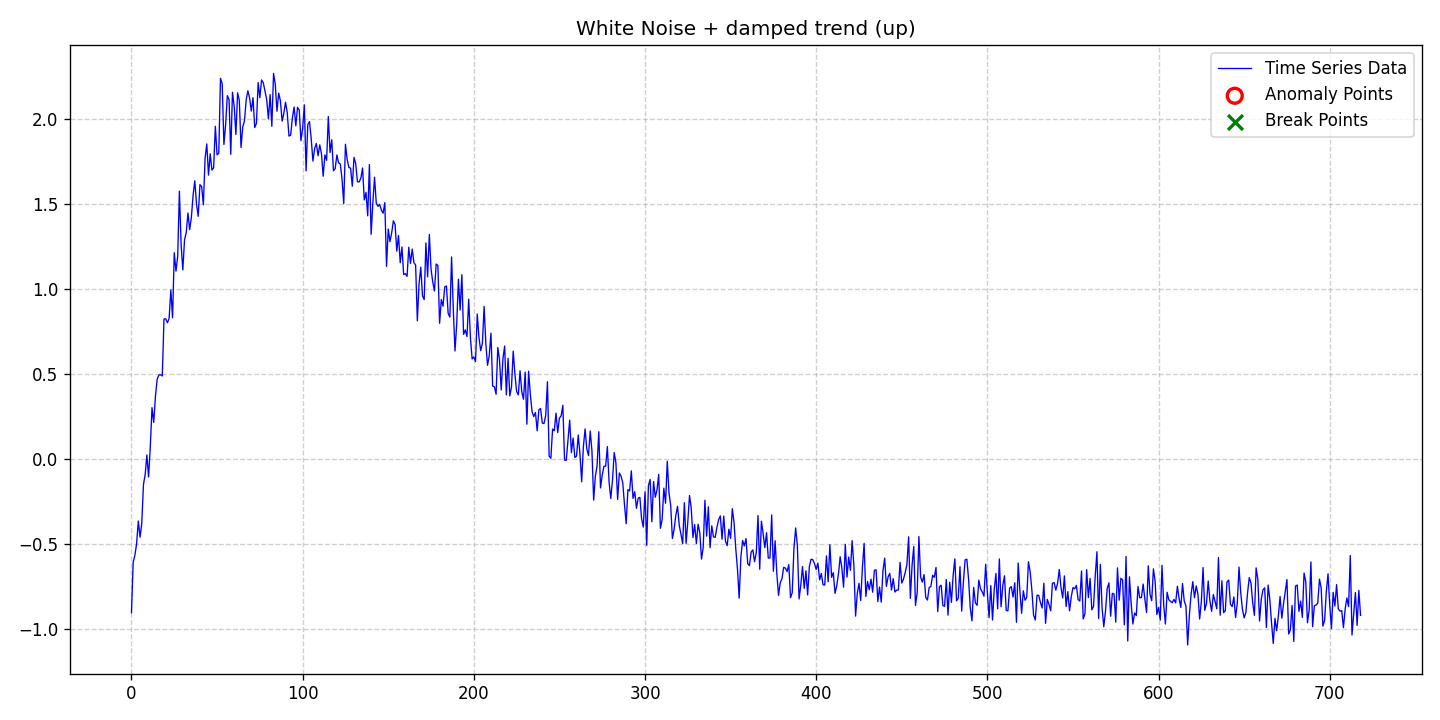

Source data for this figure (header and first rows):
date, data, stationary, det_lin_up, det_lin_down, det_quad, det_cubic, det_exp, det_damped, stoc_trend, volatility, single_seas, multiple_seas, point_anom_single, point_anom_multi, collect_anom, context_anom, mean_shift, var_shift, trend_shift, point_anom_count, point_anom_location, point_anom_point, collect_anom_count
2020-01-01, -0.9058, 0, 0, 0, 0, 0, 0, 1, 0, 0, 0, 0, 0, 0, 0, 0, 0, 0, 0, 0, none, , 0
2020-01-02, -0.6088, 0, 0, 0, 0, 0, 0, 1, 0, 0, 0, 0, 0, 0, 0, 0, 0, 0, 0, 0, none, , 0
2020-01-03, -0.5674, 0, 0, 0, 0, 0, 0, 1, 0, 0, 0, 0, 0, 0, 0, 0, 0, 0, 0, 0, none, , 0
2020-01-04, -0.5002, 0, 0, 0, 0, 0, 0, 1, 0, 0, 0, 0, 0, 0, 0, 0, 0, 0, 0, 0, none, , 0
2020-01-05, -0.3666, 0, 0, 0, 0, 0, 0, 1, 0, 0, 0, 0, 0, 0, 0, 0, 0, 0, 0, 0, none, , 0
2020-01-06, -0.4622, 0, 0, 0, 0, 0, 0, 1, 0, 0, 0, 0, 0, 0, 0, 0, 0, 0, 0, 0, none, , 0
2020-01-07, -0.3831, 0, 0, 0, 0, 0, 0, 1, 0, 0, 0, 0, 0, 0, 0, 0, 0, 0, 0, 0, none, , 0
2020-01-08, -0.153, 0, 0, 0, 0, 0, 0, 1, 0, 0, 0, 0, 0, 0, 0, 0, 0, 0, 0, 0, none, , 0
2020-01-09, -0.09279, 0, 0, 0, 0, 0, 0, 1, 0, 0, 0, 0, 0, 0, 0, 0, 0, 0, 0, 0, none, , 0
2020-01-10, 0.02182, 0, 0, 0, 0, 0, 0, 1, 0, 0, 0, 0, 0, 0, 0, 0, 0, 0, 0, 0, none, , 0
2020-01-11, -0.1077, 0, 0, 0, 0, 0, 0, 1, 0, 0, 0, 0, 0, 0, 0, 0, 0, 0, 0, 0, none, , 0
2020-01-12, 0.07084, 0, 0, 0, 0, 0, 0, 1, 0, 0, 0, 0, 0, 0, 0, 0, 0, 0, 0, 0, none, , 0
2020-01-13, 0.2999, 0, 0, 0, 0, 0, 0, 1, 0, 0, 0, 0, 0, 0, 0, 0, 0, 0, 0, 0, none, , 0
2020-01-14, 0.2128, 0, 0, 0, 0, 0, 0, 1, 0, 0, 0, 0, 0, 0, 0, 0, 0, 0, 0, 0, none, , 0
2020-01-15, 0.3659, 0, 0, 0, 0, 0, 0, 1, 0, 0, 0, 0, 0, 0, 0, 0, 0, 0, 0, 0, none, , 0
2020-01-16, 0.4661, 0, 0, 0, 0, 0, 0, 1, 0, 0, 0, 0, 0, 0, 0, 0, 0, 0, 0, 0, none, , 0
2020-01-17, 0.4921, 0, 0, 0, 0, 0, 0, 1, 0, 0, 0, 0, 0, 0, 0, 0, 0, 0, 0, 0, none, , 0
2020-01-18, 0.4933, 0, 0, 0, 0, 0, 0, 1, 0, 0, 0, 0, 0, 0, 0, 0, 0, 0, 0, 0, none, , 0
2020-01-19, 0.4863, 0, 0, 0, 0, 0, 0, 1, 0, 0, 0, 0, 0, 0, 0, 0, 0, 0, 0, 0, none, , 0
2020-01-20, 0.8209, 0, 0, 0, 0, 0, 0, 1, 0, 0, 0, 0, 0, 0, 0, 0, 0, 0, 0, 0, none, , 0
2020-01-21, 0.8229, 0, 0, 0, 0, 0, 0, 1, 0, 0, 0, 0, 0, 0, 0, 0, 0, 0, 0, 0, none, , 0
2020-01-22, 0.7994, 0, 0, 0, 0, 0, 0, 1, 0, 0, 0, 0, 0, 0, 0, 0, 0, 0, 0, 0, none, , 0
2020-01-23, 0.8254, 0, 0, 0, 0, 0, 0, 1, 0, 0, 0, 0, 0, 0, 0, 0, 0, 0, 0, 0, none, , 0
2020-01-24, 0.9923, 0, 0, 0, 0, 0, 0, 1, 0, 0, 0, 0, 0, 0, 0, 0, 0, 0, 0, 0, none, , 0
2020-01-25, 0.8285, 0, 0, 0, 0, 0, 0, 1, 0, 0, 0, 0, 0, 0, 0, 0, 0, 0, 0, 0, none, , 0
2020-01-26, 1.211, 0, 0, 0, 0, 0, 0, 1, 0, 0, 0, 0, 0, 0, 0, 0, 0, 0, 0, 0, none, , 0
2020-01-27, 1.103, 0, 0, 0, 0, 0, 0, 1, 0, 0, 0, 0, 0, 0, 0, 0, 0, 0, 0, 0, none, , 0
2020-01-28, 1.189, 0, 0, 0, 0, 0, 0, 1, 0, 0, 0, 0, 0, 0, 0, 0, 0, 0, 0, 0, none, , 0
2020-01-29, 1.573, 0, 0, 0, 0, 0, 0, 1, 0, 0, 0, 0, 0, 0, 0, 0, 0, 0, 0, 0, none, , 0
2020-01-30, 1.258, 0, 0, 0, 0, 0, 0, 1, 0, 0, 0, 0, 0, 0, 0, 0, 0, 0, 0, 0, none, , 0
2020-01-31, 1.11, 0, 0, 0, 0, 0, 0, 1, 0, 0, 0, 0, 0, 0, 0, 0, 0, 0, 0, 0, none, , 0
2020-02-01, 1.287, 0, 0, 0, 0, 0, 0, 1, 0, 0, 0, 0, 0, 0, 0, 0, 0, 0, 0, 0, none, , 0
2020-02-02, 1.33, 0, 0, 0, 0, 0, 0, 1, 0, 0, 0, 0, 0, 0, 0, 0, 0, 0, 0, 0, none, , 0
2020-02-03, 1.445, 0, 0, 0, 0, 0, 0, 1, 0, 0, 0, 0, 0, 0, 0, 0, 0, 0, 0, 0, none, , 0
2020-02-04, 1.346, 0, 0, 0, 0, 0, 0, 1, 0, 0, 0, 0, 0, 0, 0, 0, 0, 0, 0, 0, none, , 0
2020-02-05, 1.419, 0, 0, 0, 0, 0, 0, 1, 0, 0, 0, 0, 0, 0, 0, 0, 0, 0, 0, 0, none, , 0
2020-02-06, 1.55, 0, 0, 0, 0, 0, 0, 1, 0, 0, 0, 0, 0, 0, 0, 0, 0, 0, 0, 0, none, , 0
2020-02-07, 1.634, 0, 0, 0, 0, 0, 0, 1, 0, 0, 0, 0, 0, 0, 0, 0, 0, 0, 0, 0, none, , 0
2020-02-08, 1.496, 0, 0, 0, 0, 0, 0, 1, 0, 0, 0, 0, 0, 0, 0, 0, 0, 0, 0, 0, none, , 0
2020-02-09, 1.425, 0, 0, 0, 0, 0, 0, 1, 0, 0, 0, 0, 0, 0, 0, 0, 0, 0, 0, 0, none, , 0
2020-02-10, 1.611, 0, 0, 0, 0, 0, 0, 1, 0, 0, 0, 0, 0, 0, 0, 0, 0, 0, 0, 0, none, , 0
2020-02-11, 1.601, 0, 0, 0, 0, 0, 0, 1, 0, 0, 0, 0, 0, 0, 0, 0, 0, 0, 0, 0, none, , 0
2020-02-12, 1.493, 0, 0, 0, 0, 0, 0, 1, 0, 0, 0, 0, 0, 0, 0, 0, 0, 0, 0, 0, none, , 0
2020-02-13, 1.767, 0, 0, 0, 0, 0, 0, 1, 0, 0, 0, 0, 0, 0, 0, 0, 0, 0, 0, 0, none, , 0
2020-02-14, 1.851, 0, 0, 0, 0, 0, 0, 1, 0, 0, 0, 0, 0, 0, 0, 0, 0, 0, 0, 0, none, , 0
2020-02-15, 1.667, 0, 0, 0, 0, 0, 0, 1, 0, 0, 0, 0, 0, 0, 0, 0, 0, 0, 0, 0, none, , 0
2020-02-16, 1.793, 0, 0, 0, 0, 0, 0, 1, 0, 0, 0, 0, 0, 0, 0, 0, 0, 0, 0, 0, none, , 0
2020-02-17, 1.697, 0, 0, 0, 0, 0, 0, 1, 0, 0, 0, 0, 0, 0, 0, 0, 0, 0, 0, 0, none, , 0
2020-02-18, 1.71, 0, 0, 0, 0, 0, 0, 1, 0, 0, 0, 0, 0, 0, 0, 0, 0, 0, 0, 0, none, , 0
2020-02-19, 1.955, 0, 0, 0, 0, 0, 0, 1, 0, 0, 0, 0, 0, 0, 0, 0, 0, 0, 0, 0, none, , 0
2020-02-20, 1.787, 0, 0, 0, 0, 0, 0, 1, 0, 0, 0, 0, 0, 0, 0, 0, 0, 0, 0, 0, none, , 0
2020-02-21, 1.796, 0, 0, 0, 0, 0, 0, 1, 0, 0, 0, 0, 0, 0, 0, 0, 0, 0, 0, 0, none, , 0
2020-02-22, 2.237, 0, 0, 0, 0, 0, 0, 1, 0, 0, 0, 0, 0, 0, 0, 0, 0, 0, 0, 0, none, , 0
2020-02-23, 2.205, 0, 0, 0, 0, 0, 0, 1, 0, 0, 0, 0, 0, 0, 0, 0, 0, 0, 0, 0, none, , 0
2020-02-24, 1.848, 0, 0, 0, 0, 0, 0, 1, 0, 0, 0, 0, 0, 0, 0, 0, 0, 0, 0, 0, none, , 0
2020-02-25, 1.964, 0, 0, 0, 0, 0, 0, 1, 0, 0, 0, 0, 0, 0, 0, 0, 0, 0, 0, 0, none, , 0
2020-02-26, 2.135, 0, 0, 0, 0, 0, 0, 1, 0, 0, 0, 0, 0, 0, 0, 0, 0, 0, 0, 0, none, , 0
2020-02-27, 2.112, 0, 0, 0, 0, 0, 0, 1, 0, 0, 0, 0, 0, 0, 0, 0, 0, 0, 0, 0, none, , 0
2020-02-28, 1.79, 0, 0, 0, 0, 0, 0, 1, 0, 0, 0, 0, 0, 0, 0, 0, 0, 0, 0, 0, none, , 0
2020-02-29, 2.155, 0, 0, 0, 0, 0, 0, 1, 0, 0, 0, 0, 0, 0, 0, 0, 0, 0, 0, 0, none, , 0
... 659 more rows
